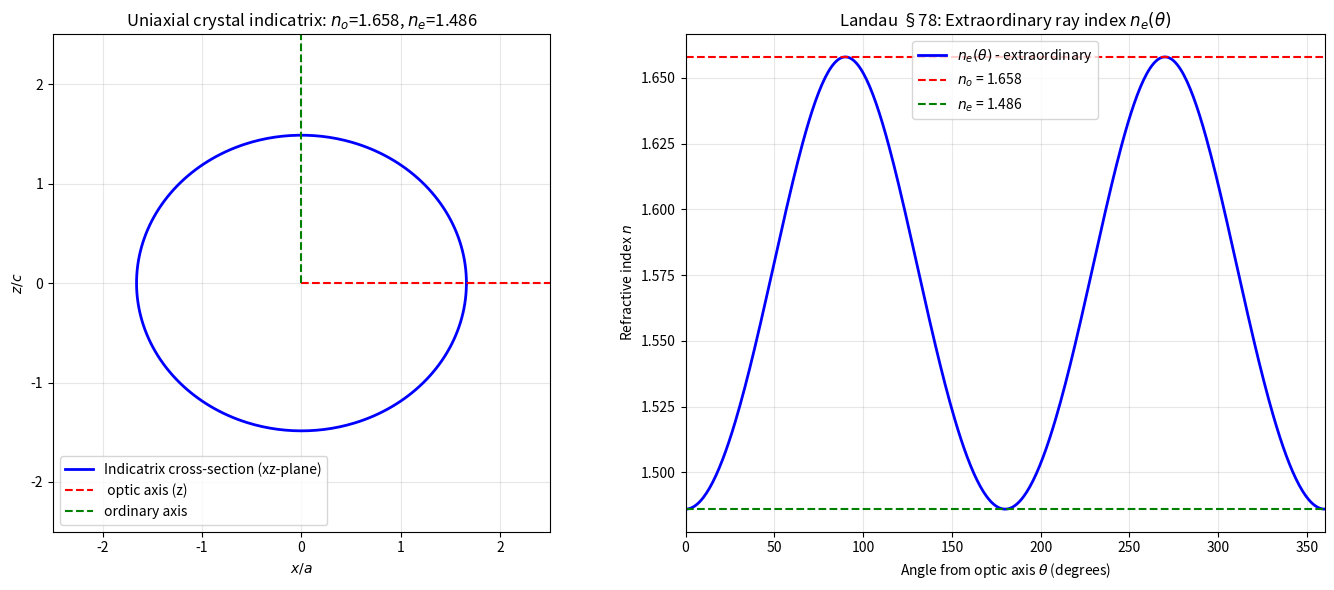

This chart was generated by the following Python code: (Note: this script raises an exception after producing the figure.)
"""
Landau & Lifshitz, Volume 8: Electrodynamics of Continuous Media
Chapter IX & XI: Electromagnetic Waves in Anisotropic Media - Crystal Optics

Key physics:
1. Dielectric tensor ε_ij for anisotropic crystal: D_i = ε_ij E_j
2. The index ellipsoid (indicatrix): (x²/εₓ) + (y²/ε_y) + (z²/ε_z) = 1
3. For uniaxial crystal: ε_x = ε_y ≠ ε_z
   - Ordinary ray: n_o = √ε_x
   - Extraordinary ray: 1/n_e²(θ) = cos²θ/ε_z + sin²θ/ε_x
4. For biaxial crystal: all three principal values differ
   - Two optic axes

Landau §77: Plane wave in anisotropic medium
  k·(D) = 0,  D ⟂ k,  D = ε·E,  B = H/c,  S = c²[ E × B ] (Poynting)
  
  D = (c²n²/ω²) [E - n̂(n̂·E)]  →  (ε^{-1}·D) = (c²/ω²) D  for k = (ω/c)n̂

Landau §78: Uniaxial crystals
  n_o² = ε_x,  1/n_e²(θ) = cos²θ/ε_z + sin²θ/ε_x
"""

import numpy as np
import matplotlib.pyplot as plt


def indicatrix_uniaxial(n_o=1.658, n_e=1.486):
    """
    Display the index ellipsoid (indicatrix) for a uniaxial crystal.
    
    For a uniaxial crystal with ordinary index n_o and extraordinary index n_e:
    - The ellipsoid cross-section in xz-plane: x²/n_o² + z²/n_e² = 1
    - The optic axis is along z.
    
    The extraordinary refractive index for ray at angle θ to optic axis:
    1/n_e²(θ) = cos²θ/n_e² + sin²θ/n_o²
    """
    fig, axes = plt.subplots(1, 2, figsize=(14, 6))
    
    # --- Left: 3D indicatrix cross-section ---
    ax = axes[0]
    theta = np.linspace(0, 2*np.pi, 400)
    
    # Cross-section of ellipsoid in xz-plane: x²/n_o² + z²/n_e² = 1
    x_ellip = n_o * np.cos(theta)
    z_ellip = n_e * np.sin(theta)
    ax.plot(x_ellip, z_ellip, 'b-', lw=2, label='Indicatrix cross-section (xz-plane)')
    ax.plot([0, 2*n_o], [0, 0], 'r--', lw=1.5, label=' optic axis (z)')
    ax.plot([0, 0], [0, 2*n_e], 'g--', lw=1.5, label='ordinary axis')
    ax.set_aspect('equal')
    ax.set_xlabel(r'$x/a$')
    ax.set_ylabel(r'$z/c$')
    ax.set_title(fr'Uniaxial crystal indicatrix: $n_o$={n_o}, $n_e$={n_e}')
    ax.legend()
    ax.grid(True, alpha=0.3)
    ax.set_xlim(-2.5, 2.5)
    ax.set_ylim(-2.5, 2.5)
    
    # --- Right: n_e(θ) polar plot ---
    ax2 = axes[1]
    theta_rad = np.linspace(0, 2*np.pi, 400)
    
    # Extraordinary index as function of angle from optic axis (z)
    # 1/n_e²(θ) = cos²θ/n_e² + sin²θ/n_o²
    cos_t = np.cos(theta_rad)
    sin_t = np.sin(theta_rad)
    n_e_theta_sq_inv = (cos_t**2 / n_e**2) + (sin_t**2 / n_o**2)
    n_e_theta = 1.0 / np.sqrt(n_e_theta_sq_inv + 1e-15)
    
    ax2.plot(theta_rad * 180/np.pi, n_e_theta, 'b-', lw=2,
             label=r'$n_e(\theta)$ - extraordinary')
    ax2.axhline(n_o, color='r', ls='--', lw=1.5, label=f'$n_o$ = {n_o}')
    ax2.axhline(n_e, color='g', ls='--', lw=1.5, label=f'$n_e$ = {n_e}')
    ax2.set_xlabel(r'Angle from optic axis $\theta$ (degrees)')
    ax2.set_ylabel(r'Refractive index $n$')
    ax2.set_title(r'Landau §78: Extraordinary ray index $n_e(\theta)$')
    ax2.legend()
    ax2.grid(True, alpha=0.3)
    ax2.set_xlim(0, 360)
    
    plt.tight_layout()
    fname = '/home/ubuntu/.openclaw/workspace/textbooks/landau/code/landau_ch11_uniaxial_indicatrix.png'
    fig.savefig(fname, dpi=150)
    plt.close()
    
    print(f"[landau_ch11] n_o={n_o}, n_e={n_e} (typical calcite)")
    print(f"[landau_ch11] For θ=45°: n_e(45°) = {1/np.sqrt((0.5/n_e**2)+(0.5/n_o**2)):.4f}")
    print(f"[landau_ch11] Plot saved.")


def birefringence_demo(n_o=1.658, n_e=1.486, thickness=1e-3):
    """
    Compute ordinary and extraordinary ray paths through a uniaxial crystal plate.
    Ordinary ray: n_o, unaffected by angle (constant index sphere)
    Extraordinary ray: n_e(θ) depends on propagation angle
    """
    # Wave plate: phase difference after thickness L
    # Δφ = (2π/λ) · (n_e(θ) - n_o) · L
    # For quarter-wave plate at λ=632.8nm:
    lambda_nm = 632.8
    L_quarter = lambda_nm * 1e-9 / (4 * (n_e - n_o))
    print(f"[landau_ch11] Quarter-wave plate: L = {L_quarter*1e6:.2f} μm at λ={lambda_nm}nm")
    
    # Ordinary vs extraordinary ray separation after propagation
    wavelengths = np.array([400, 500, 600, 700, 800])  # nm
    delta_n = n_e - n_o
    
    fig, ax = plt.subplots(figsize=(8, 5))
    ax.plot(wavelengths, delta_n * 1e3 * np.ones_like(wavelengths), 'bo-', lw=2)
    ax.set_xlabel(r'Wavelength $\lambda$ (nm)')
    ax.set_ylabel(r'$\Delta n \times 10^3$')
    ax.set_title(fr'Birefringence $\Delta n = n_e - n_o$ for typical calcite ($n_o$={n_o}, $n_e$={n_e})')
    ax.grid(True, alpha=0.3)
    ax.set_xlim(400, 800)
    
    plt.tight_layout()
    fname = '/home/ubuntu/.openclaw/workspace/textbooks/landau/code/landau_ch11_birefringence.png'
    fig.savefig(fname, dpi=150)
    plt.close()
    print(f"[landau_ch11] Δn = {n_e - n_o:.4f}")
    print(f"[landau_ch11] Plot saved.")


def fresnel_equation_anisotropic(eps_x=2.0, eps_y=2.0, eps_z=3.0, n_points=300):
    """
    Fresnel equation for wave normals in biaxial crystal.
    Direction cosines l, m, n of wave normal k̂:
    (1/n² + ε_x^{-1} - l²)⁻¹ + (1/n² + ε_y^{-1} - m²)⁻¹ + (1/n² + ε_z^{-1} - n²)⁻¹ = 0
    
    For uniaxial (eps_x = eps_y):
    n²(θ) = ε_x ε_z / (ε_z cos²θ + ε_x sin²θ)  (extraordinary)
    n_o² = ε_x  (ordinary)
    """
    fig, axes = plt.subplots(1, 2, figsize=(14, 6))
    
    # --- Left: extraordinary index polar plot for uniaxial ---
    ax = axes[0]
    eps_para = eps_z  # along optic axis
    eps_perp = eps_x  # transverse
    
    theta = np.linspace(0, 2*np.pi, 400)
    cos_t = np.cos(theta)
    sin_t = np.sin(theta)
    
    # Extraordinary: 1/n_e² = cos²θ/ε_z + sin²θ/ε_x
    n_e_sq_inv = cos_t**2 / eps_para + sin_t**2 / eps_perp
    n_e = 1.0 / np.sqrt(n_e_sq_inv + 1e-15)
    
    ax.plot(n_e * np.cos(theta), n_e * np.sin(theta), 'b-', lw=2,
            label=r'$n_e(\theta)$ extraordinary')
    # Ordinary circle
    n_o = np.sqrt(eps_perp)
    circle = n_o * np.ones_like(theta)
    ax.plot(circle * np.cos(theta), circle * np.sin(theta), 'r--', lw=2,
            label=f'$n_o$ = {n_o:.3f}')
    ax.set_aspect('equal')
    ax.set_xlabel(r'$n_x$')
    ax.set_ylabel(r'$n_z$')
    ax.set_title(fr'Uniaxial indicatrix: $n_o=${n_o:.3f}, $n_e=${np.sqrt(eps_para):.3f}')
    ax.legend()
    ax.grid(True, alpha=0.3)
    
    # --- Right: section index surface ---
    ax2 = axes[1]
    # In xz-plane (phi=0), the index surface equation:
    # (k_x² + k_y² + k_z²) = (ω/c)² ε is a sphere for ordinary
    # and an ellipsoid for extraordinary
    x = np.linspace(-2, 2, 200)
    z = np.linspace(-2, 2, 200)
    X, Z = np.meshgrid(x, z)
    
    # Extraordinary: n_e²(θ) = ε_x ε_z / (ε_z cos²θ + ε_x sin²θ)
    r_sq = X**2 + Z**2 + 1e-15
    n_e_sq = eps_x * eps_z / (eps_z * (Z**2/r_sq) + eps_x * (X**2/r_sq))
    
    # Ordinary index surface: sphere n² = ε_x
    inside_o = (X**2 + Z**2) < eps_x
    inside_e = (X**2/eps_z + Z**2/eps_x) < 1
    
    # Color code
    n_display = np.where(inside_e, np.nan, np.where(inside_o, 1.5, np.nan))
    
    ax2.contour(X, Z, X**2 + Z**2, levels=[eps_x], colors='r', linewidths=2)
    ax2.contour(X**2/eps_z + Z**2/eps_x, [1], colors='b', linewidths=2)
    ax2.set_aspect('equal')
    ax2.set_xlabel(r'$x$')
    ax2.set_ylabel(r'$z$')
    ax2.set_title('Index surface cross-section: red=ordinary sphere, blue=extraordinary ellipsoid')
    ax2.grid(True, alpha=0.3)
    
    plt.tight_layout()
    fname = '/home/ubuntu/.openclaw/workspace/textbooks/landau/code/landau_ch11_fresnel_equation.png'
    fig.savefig(fname, dpi=150)
    plt.close()
    print(f"[landau_ch11] Biaxial crystal: eps_x={eps_x}, eps_y={eps_y}, eps_z={eps_z}")
    print(f"[landau_ch11] Plot saved.")


if __name__ == '__main__':
    indicatrix_uniaxial(n_o=1.658, n_e=1.486)
    birefringence_demo(n_o=1.658, n_e=1.486)
    fresnel_equation_anisotropic(eps_x=2.0, eps_y=2.0, eps_z=3.0)
